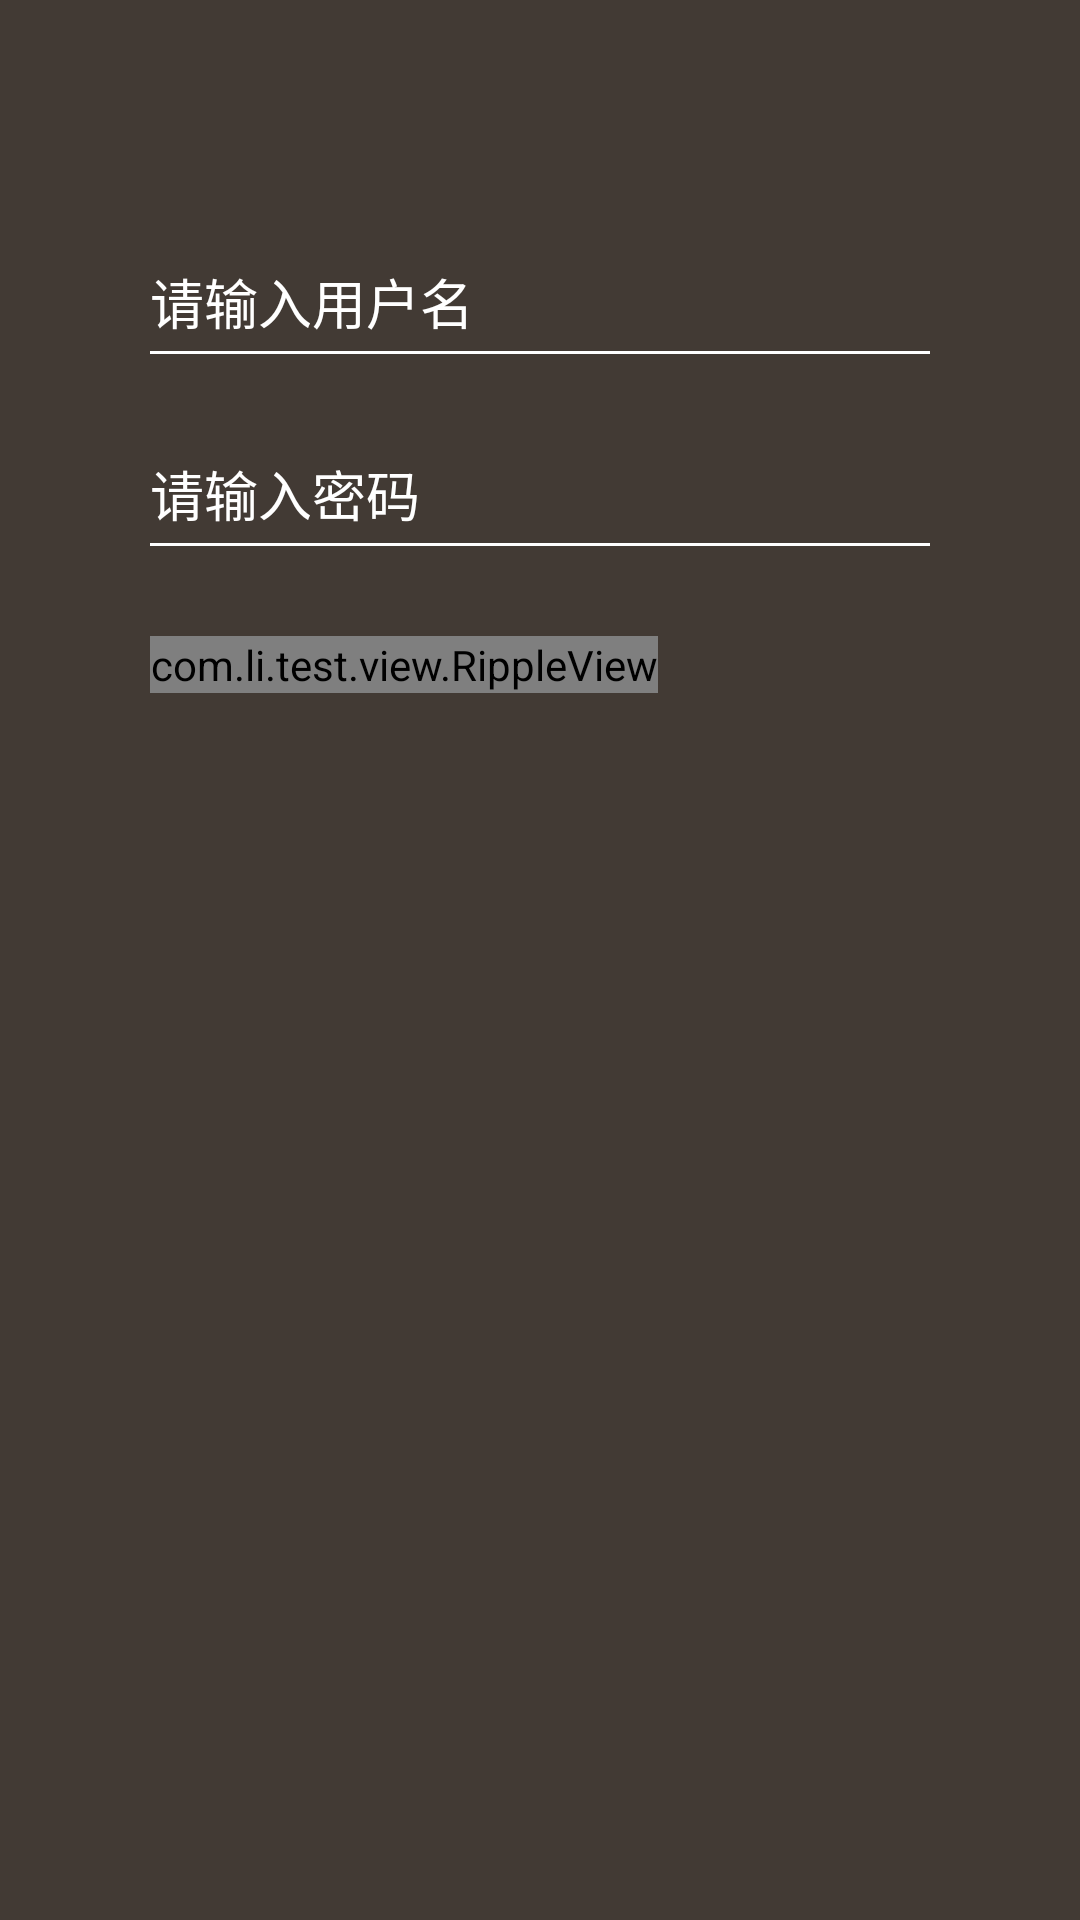

Produce the Android XML layout that renders to this screen, including the resource entries it uses.
<!-- AndroidManifest.xml: application theme AppTheme -->
<!-- res/layout/activity_login.xml -->
<?xml version="1.0" encoding="utf-8"?>
<LinearLayout xmlns:android="http://schemas.android.com/apk/res/android"
    android:layout_width="match_parent"
    android:layout_height="match_parent"
    android:background="@color/login_background"
    android:orientation="vertical">

    <ImageView
        android:layout_width="wrap_content"
        android:layout_height="wrap_content"
        android:layout_gravity="center_horizontal"
        android:layout_marginTop="54dp"
        android:src="@mipmap/ic_launcher" />


    <LinearLayout
        android:layout_width="match_parent"
        android:layout_height="wrap_content"
        android:layout_marginLeft="50dp"
        android:layout_marginRight="50dp"
        android:layout_marginTop="30dp"
        android:orientation="vertical">

        <RelativeLayout
            android:layout_width="match_parent"
            android:layout_height="33dp">

            <EditText
                android:id="@+id/login_name"
                android:layout_width="fill_parent"
                android:layout_height="match_parent"
                android:layout_toLeftOf="@+id/img_clean_login"
                android:background="@null"
                android:gravity="center_vertical"
                android:hint="@string/login_strings_please_input_name"
                android:singleLine="true"
                android:textColor="@android:color/white"
                android:textColorHint="@android:color/white"
                android:textSize="18sp" />

            <ImageView
                android:id="@+id/img_clean_login"
                android:layout_width="wrap_content"
                android:layout_height="wrap_content"
                android:layout_alignParentRight="true"
                android:layout_centerVertical="true"
                android:padding="5dp"
                android:paddingLeft="20dp"
                android:paddingRight="20dp"
                android:src="@drawable/icon_login_clear_text"
                android:visibility="invisible" />
        </RelativeLayout>

        <TextView
            android:id="@+id/login_name_line"
            android:layout_width="match_parent"
            android:layout_height="1dp"
            android:drawableBottom="@drawable/login_et_text_shape" />
    </LinearLayout>

    <LinearLayout
        android:layout_width="match_parent"
        android:layout_height="wrap_content"
        android:layout_marginLeft="50dp"
        android:layout_marginRight="50dp"
        android:layout_marginTop="30dp"
        android:orientation="vertical">

        <RelativeLayout
            android:layout_width="match_parent"
            android:layout_height="33dp">

            <EditText
                android:id="@+id/login_pw"
                android:layout_width="fill_parent"
                android:layout_height="33dp"
                android:layout_toLeftOf="@+id/img_pw_visible"
                android:background="@null"
                android:gravity="center_vertical"
                android:hint="@string/login_strings_please_input_pw"
                android:inputType="textPassword"
                android:textColor="@android:color/white"
                android:textColorHint="@android:color/white"
                android:textSize="18sp" />

            <ImageView
                android:id="@+id/img_pw_visible"
                android:layout_width="wrap_content"
                android:layout_height="wrap_content"
                android:layout_alignParentRight="true"
                android:layout_centerVertical="true"
                android:padding="5dp"
                android:paddingLeft="20dp"
                android:paddingRight="20dp"
                android:src="@drawable/icon_login_pw_invisible"
                android:visibility="invisible" />
        </RelativeLayout>

        <TextView
            android:id="@+id/login_pw_line"
            android:layout_width="match_parent"
            android:layout_height="1dp"
            android:drawableBottom="@drawable/login_et_text_shape" />
    </LinearLayout>

    <com.li.test.view.RippleView
        android:layout_width="wrap_content"
        android:layout_height="wrap_content"
        android:layout_marginLeft="50dp"
        android:layout_marginRight="50dp"
        android:layout_marginTop="30dp">

        <TextView
            android:id="@+id/login_bt"
            android:layout_width="match_parent"
            android:layout_height="wrap_content"
            android:background="@drawable/login_bt_selector"
            android:clickable="true"
            android:gravity="center"
            android:onClick="btnLogin"
            android:paddingBottom="13dp"
            android:paddingTop="13dp"
            android:text="@string/login_string_login_now"
            android:textColor="@color/white"
            android:textSize="18sp" />
    </com.li.test.view.RippleView>
</LinearLayout>
<!-- resources referenced by this layout -->
<resources>
  <color name="login_background">#423A34</color>
  <color name="white">#ffffff</color>
  <!-- drawable icon_login_clear_text: png bitmap (drawable-hdpi, 1118 bytes) -->
  <!-- drawable icon_login_pw_invisible: png bitmap (drawable-hdpi, 1219 bytes) -->
  <!-- drawable login_bt_selector (drawable) -->
  <?xml version="1.0" encoding="utf-8"?>
  <selector xmlns:android="http://schemas.android.com/apk/res/android">
      <item android:state_pressed="true">
          <shape>
              <corners android:radius="40dp" />
  
              <solid android:color="#E68B1C" />
  
              <stroke android:width="1dp" android:color="#ffffff" />
          </shape>
      </item>
  
      <item android:state_pressed="false">
          <shape>
              <corners android:radius="40dp" />
  
              <solid android:color="#000000" />
  
              <stroke android:width="1dp" android:color="#ffffff" />
          </shape>
      </item>
  </selector>
  <!-- drawable login_et_text_shape (drawable) -->
  <?xml version="1.0" encoding="utf-8"?>
  <selector xmlns:android="http://schemas.android.com/apk/res/android">
  
      <item android:drawable="@drawable/line_yellow" android:state_activated="true"></item>
      <item android:drawable="@drawable/line_white" android:state_activated="false"></item>
  
  </selector>
  <string name="login_string_login_now">立即登录</string>
  <string name="login_strings_please_input_name">请输入用户名</string>
  <string name="login_strings_please_input_pw">请输入密码</string>
  <style name="AppTheme" parent="Theme.AppCompat.Light.DarkActionBar">
          
          <item name="colorPrimary">@color/colorPrimary</item>
          <item name="colorPrimaryDark">@color/colorPrimaryDark</item>
          <item name="colorAccent">@color/colorAccent</item>
      </style>
  <!-- drawable line_yellow: png bitmap (drawable, 156 bytes) -->
  <!-- drawable line_white: png bitmap (drawable, 156 bytes) -->
  <color name="colorPrimary">#3F51B5</color>
  <color name="colorPrimaryDark">#303F9F</color>
  <color name="colorAccent">#FF4081</color>
</resources>
